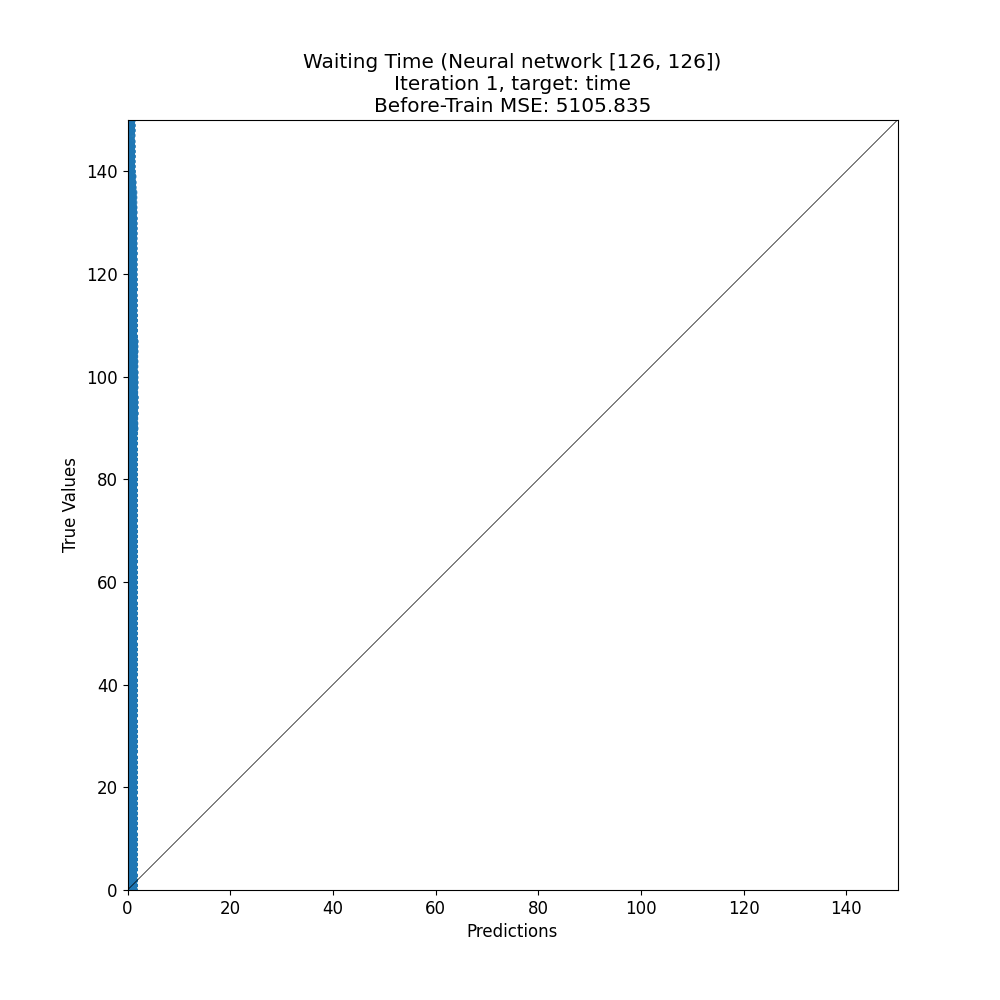

The data file committed next to this chart (first rows):
target, prediction
68, 0.8464
43, 0.8291
60, 0.765
3, 0.8951
14, 0.7606
23, 0.8843
114, 0.466
92, 0.8887
115, 0.708
76, 0.6664
29, 0.9406
41, 0.6641
110, 0.7112
66, 0.7051
101, 0.8486
79, 0.7585
112, 0.6706
85, 0.8372
5, 0.6587
81, 0.824
143, 0.5241
109, 0.8253
32, 0.9398
40, 0.8605
113, 0.9124
104, 0.6524
117, 0.8172
47, 0.8676
106, 0.8584
22, 0.8426
27, 0.6618
121, 0.9704
24, 0.8143
13, 0.7605
8, 0.6917
6, 0.8887
36, 0.8624
118, 0.7633
60, 0.6645
37, 0.8319
27, 0.8394
43, 0.859
35, 0.9379
63, 0.7048
28, 0.7021
92, 0.8178
47, 0.7025
76, 0.8409
48, 0.705
87, 0.7683
95, 0.8244
95, 0.8306
78, 0.8254
52, 0.8347
127, 0.8263
57, 0.664
91, 0.8332
69, 0.8244
95, 0.816
62, 0.8558
... 5,949 more rows
